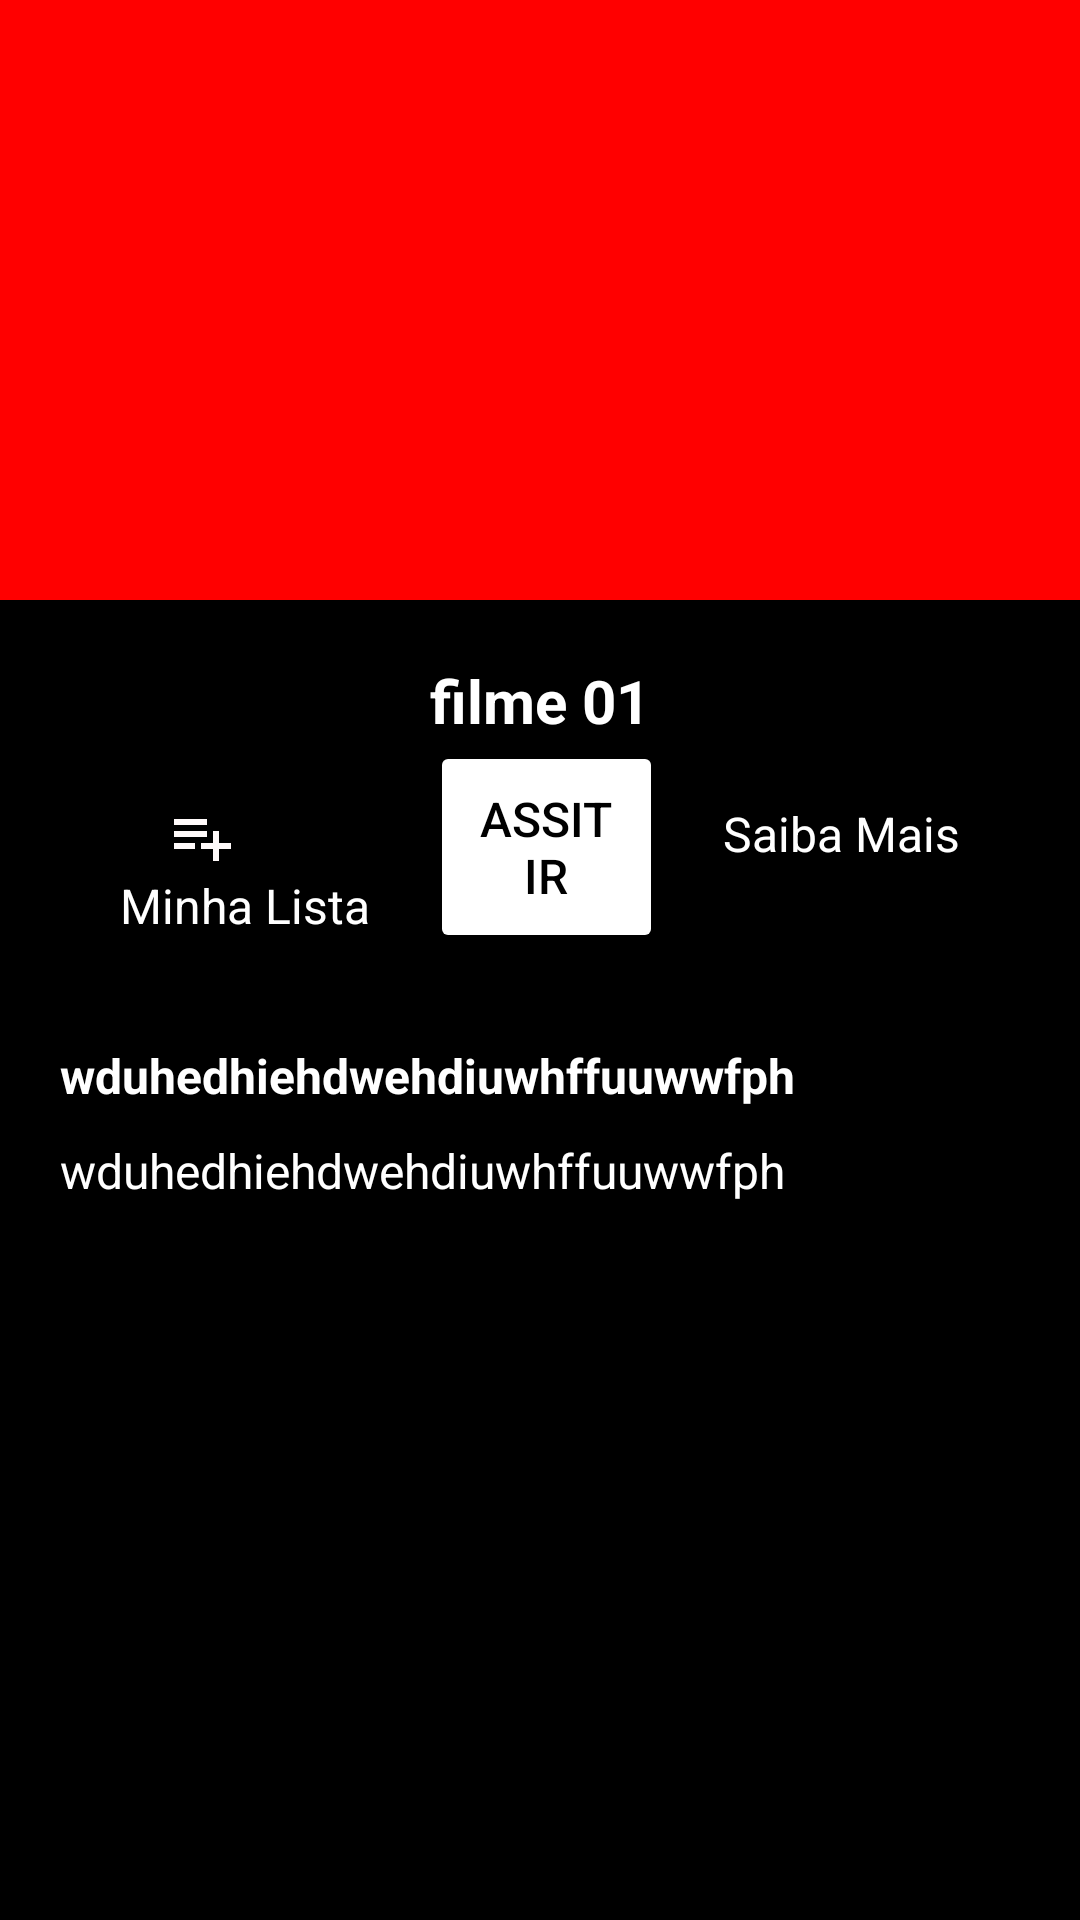

Write the Android layout XML for this screen, with the resource values it uses.
<!-- AndroidManifest.xml: application theme Theme.LokFlix -->
<!-- res/layout/activity_detalhes_filme.xml -->
<?xml version="1.0" encoding="utf-8"?>
<androidx.constraintlayout.widget.ConstraintLayout
    xmlns:android="http://schemas.android.com/apk/res/android"
    xmlns:app="http://schemas.android.com/apk/res-auto"
    xmlns:tools="http://schemas.android.com/tools"
    android:layout_width="match_parent"
    android:background="@color/preto"
    android:layout_height="match_parent"
    tools:context=".Views.Detalhes_filme">
    
    
    <ImageView
        android:id="@+id/capaFilme"
        android:layout_width="match_parent"
        android:layout_height="200dp"
        android:background="@color/vermelho"
        app:layout_constraintTop_toTopOf="parent"
        app:layout_constraintStart_toStartOf="parent"
        app:layout_constraintEnd_toEndOf="parent"
        android:scaleType="centerCrop"

        />

    <TextView

        android:id="@+id/nomeFilme"
        android:layout_width="wrap_content"
        android:layout_height="wrap_content"
        android:text="filme 01"
        android:textSize="20sp"
        android:textColor="@color/branco"
        android:textStyle="bold"
        app:layout_constraintTop_toBottomOf="@id/capaFilme"
        app:layout_constraintStart_toStartOf="parent"
        app:layout_constraintEnd_toEndOf="parent"
        android:layout_marginTop="20dp"/>


    <ImageView
        android:id="@+id/ic_add"
        android:layout_width="wrap_content"
        android:layout_height="wrap_content"
        android:src="@drawable/ic_adc"
        android:layout_marginTop="20dp"
        android:layout_marginStart="55dp"
        app:layout_constraintTop_toBottomOf="@+id/nomeFilme"
        app:layout_constraintStart_toStartOf="parent"/>


    <TextView
        android:id="@+id/txt_lista"
        android:layout_width="wrap_content"
        android:layout_height="wrap_content"
        android:layout_marginStart="40dp"
        android:text="Minha Lista"
        android:textColor="@color/branco"
        android:textSize="16sp"
        android:layout_marginEnd="20dp"
        app:layout_constraintEnd_toStartOf="@+id/bt_play"
        app:layout_constraintStart_toStartOf="parent"
        app:layout_constraintTop_toBottomOf="@+id/ic_add" />

    <Button
        android:id="@+id/bt_play"
        android:layout_width="0dp"
        android:layout_height="wrap_content"
        android:text="Assitir"
        android:textSize="16sp"
        android:textColor="@color/preto"
        android:backgroundTint="@color/branco"
        app:layout_constraintTop_toBottomOf="@+id/nomeFilme"
       app:layout_constraintStart_toEndOf="@id/txt_lista"
        app:layout_constraintEnd_toStartOf="@id/saiba_mais"
        android:padding="15dp"
        android:drawableLeft="@drawable/ic_play"
        />



    <ImageView
        android:id="@+id/ic_info"
        android:layout_width="wrap_content"
        android:layout_height="wrap_content"
        android:src="@drawable/ic_info"
        android:layout_marginTop="20dp"
        android:layout_marginStart="35dp"
        app:layout_constraintTop_toBottomOf="@+id/nomeFilme"
        app:layout_constraintStart_toEndOf="@id/bt_play"
        app:layout_constraintEnd_toEndOf="parent"
        android:layout_marginEnd="45dp"
        />


    <TextView
        android:id="@+id/saiba_mais"
        android:layout_width="wrap_content"
        android:layout_height="wrap_content"
        android:text="Saiba Mais"
        android:textSize="16sp"
        android:textColor="@color/branco"
        app:layout_constraintTop_toBottomOf="@id/ic_info"
        app:layout_constraintStart_toEndOf="@id/bt_play"
        app:layout_constraintEnd_toEndOf="parent"
        android:layout_marginStart="20dp"
        android:layout_marginEnd="40dp"
        />
    
    
    <TextView
        android:id="@+id/descricao"
        android:layout_width="match_parent"
        android:layout_height="wrap_content"
        android:text="wduhedhiehdwehdiuwhffuuwwfph"
        android:textSize="16sp"
        android:textColor="@color/branco"
        android:textStyle="bold"
        android:gravity="start"
        app:layout_constraintTop_toBottomOf="@id/bt_play"
        app:layout_constraintStart_toStartOf="parent"
        app:layout_constraintEnd_toEndOf="parent"
        android:layout_marginTop="30dp"
        android:layout_marginStart="20dp"
        android:layout_marginEnd="20dp"/>
    <TextView
        android:id="@+id/elenco"
        android:layout_width="match_parent"
        android:layout_height="wrap_content"
        android:text="wduhedhiehdwehdiuwhffuuwwfph"
        android:textSize="16sp"
        android:textColor="@color/branco"
        android:gravity="start"
        app:layout_constraintTop_toBottomOf="@id/descricao"
        app:layout_constraintStart_toStartOf="parent"
        app:layout_constraintEnd_toEndOf="parent"
        android:layout_marginTop="10dp"
        android:layout_marginStart="20dp"
        android:layout_marginEnd="20dp"/>









</androidx.constraintlayout.widget.ConstraintLayout>
<!-- resources referenced by this layout -->
<resources>
  <color name="branco">#FFFFFF</color>
  <color name="preto">#000000</color>
  <color name="vermelho">#FF0000</color>
  <!-- drawable ic_adc (drawable) -->
  <vector android:autoMirrored="true" android:height="24dp"
      android:tint="#FFFAFA" android:viewportHeight="24"
      android:viewportWidth="24" android:width="24dp" xmlns:android="http://schemas.android.com/apk/res/android">
      <path android:fillColor="@android:color/white" android:pathData="M14,10H3v2h11V10zM14,6H3v2h11V6zM18,14v-4h-2v4h-4v2h4v4h2v-4h4v-2H18zM3,16h7v-2H3V16z"/>
  </vector>
  <style name="Theme.LokFlix" parent="Base.Theme.LokFlix" />
  <style name="Base.Theme.LokFlix" parent="Theme.Material3.DayNight.NoActionBar">
          
          <item name="android:statusBarColor">@color/preto</item>
  
          
      </style>
</resources>
